Run: headless pygame with SDL's dummy video driver; simulated clock (each Clock.tick advances the game by its frame time, no real sleeping); random seed 0; keys injected as events and as key.get_pressed() state; no mouse input; restart key C tapped at the start of phases 3 and 4.
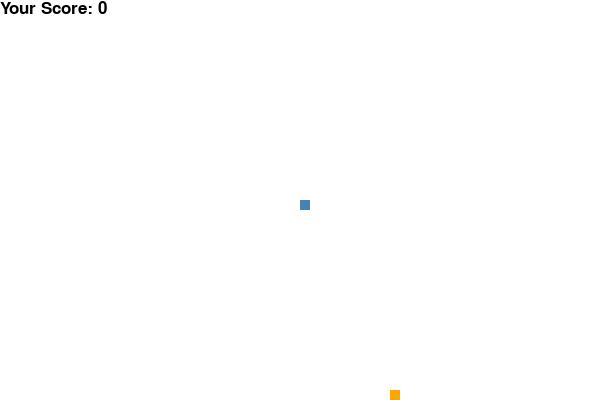
Frame 1 of 4 · flips 1–60 · no input
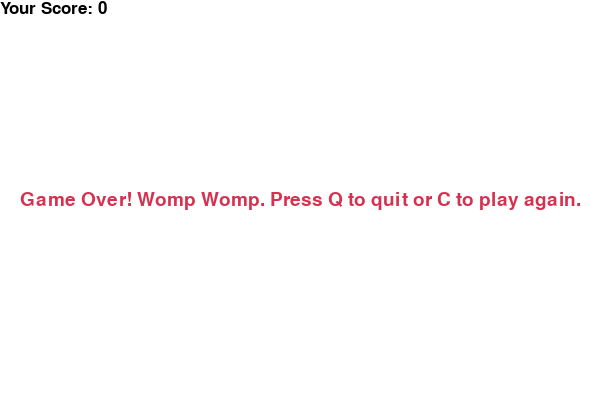
Frame 2 of 4 · flips 61–180 · tapped SPACE, RETURN · held RIGHT (→), D
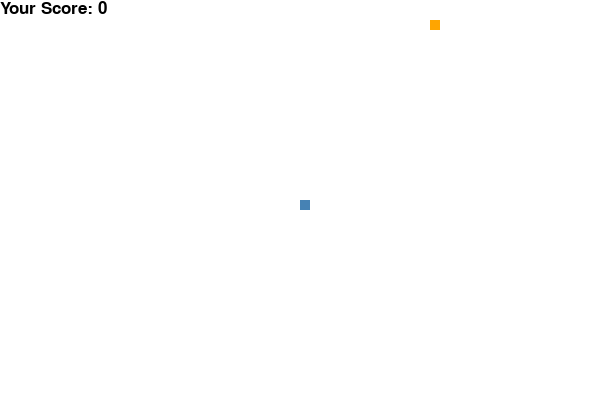
Frame 3 of 4 · flips 181–300 · tapped C · held DOWN (↓), S
Frame 4 of 4 · flips 301–420 · tapped C · held LEFT (←), A, UP (↑), W · screen same as frame 2, image omitted

The pygame program that drew these frames:

### Course: Zero ta Mestery Academy | Prompt Engineering
### Project: Building a Snake Game
### project_snakeGame2.py: Snake Game Version 2 (fully functional and customized)

### imports
import pygame
import random

### initializing pygame
pygame.init()

### display setup
width, height = 600, 400
window = pygame.display.set_mode((width, height))
pygame.display.set_caption("Snake Game")

### color definitions
black = (0, 0, 0)
white = (255, 255, 255)
red = (213, 50, 80)
green = (0, 255, 0)
blue = (50, 153, 213)
purple = (128, 0, 128)
steelblue = (70, 130, 180)
orange = (255, 165, 0)

### game parameters
snake_block = 10
snake_speed = 10
clock = pygame.time.Clock()
font_style = pygame.font.SysFont(None, 28)
score_font = pygame.font.SysFont(None, 25)

### function rendering game score
def your_score(score):
    value = score_font.render("Your Score: " + str(score), True, black)
    window.blit(value, [0, 0])

### function drawing the snake
def our_snake(snake_block, snake_list):
    for x in snake_list:
        pygame.draw.rect(window, steelblue, [x[0], x[1], snake_block, snake_block])

### function rendering end of game message
def message(msg, color):
    mesg = font_style.render(msg, True, color)
    mesg_rect = mesg.get_rect(center=(width/2,height/2))
    window.blit(mesg, mesg_rect)

### game loop function
def gameLoop():

    ### game termination flags
    game_over = False
    game_close = False

    ### snake parameter inits
    x1 = width / 2
    y1 = height / 2
    x1_change = 0
    y1_change = 0
    snake_list = []
    length_of_snake = 1

    ### initial food coordinates
    foodx = round(random.randrange(0, width - snake_block) / 10.0) * 10.0
    foody = round(random.randrange(0, height - snake_block) / 10.0) * 10.0

    ### executing game
    while not game_over:

        ### terminating game
        while game_close:
            window.fill(white)
            message("Game Over! Womp Womp. Press Q to quit or C to play again.", red)
            your_score(length_of_snake - 1)
            pygame.display.update()

            for event in pygame.event.get():
                if event.type == pygame.KEYDOWN:
                    if event.key == pygame.K_q:
                        game_over = True
                        game_close = False
                    if event.key == pygame.K_c:
                        gameLoop()

        ### collecting user input
        for event in pygame.event.get():
            if event.type == pygame.QUIT:
                game_over = True
            if event.type == pygame.KEYDOWN:
                if event.key == pygame.K_LEFT:
                    x1_change = -snake_block
                    y1_change = 0
                elif event.key == pygame.K_RIGHT:
                    x1_change = snake_block
                    y1_change = 0
                elif event.key == pygame.K_UP:
                    y1_change = -snake_block
                    x1_change = 0
                elif event.key == pygame.K_DOWN:
                    y1_change = snake_block
                    x1_change = 0

        if x1 >= width or x1 < 0 or y1 >= height or y1 < 0:
            game_close = True
        x1 += x1_change
        y1 += y1_change
        window.fill(white)
        pygame.draw.rect(window, orange, [foodx, foody, snake_block, snake_block])
        snake_head = []
        snake_head.append(x1)
        snake_head.append(y1)
        snake_list.append(snake_head)
        if len(snake_list) > length_of_snake:
            del snake_list[0]

        for x in snake_list[:-1]:
            if x == snake_head:
                game_close = True

        our_snake(snake_block, snake_list)
        your_score(length_of_snake - 1)

        pygame.display.update()

        if x1 == foodx and y1 == foody:
            foodx = round(random.randrange(0, width - snake_block) / 10.0) * 10.0
            foody = round(random.randrange(0, height - snake_block) / 10.0) * 10.0
            length_of_snake += 1

        clock.tick(snake_speed)

    pygame.quit()
    quit()

# Run the game
gameLoop()
